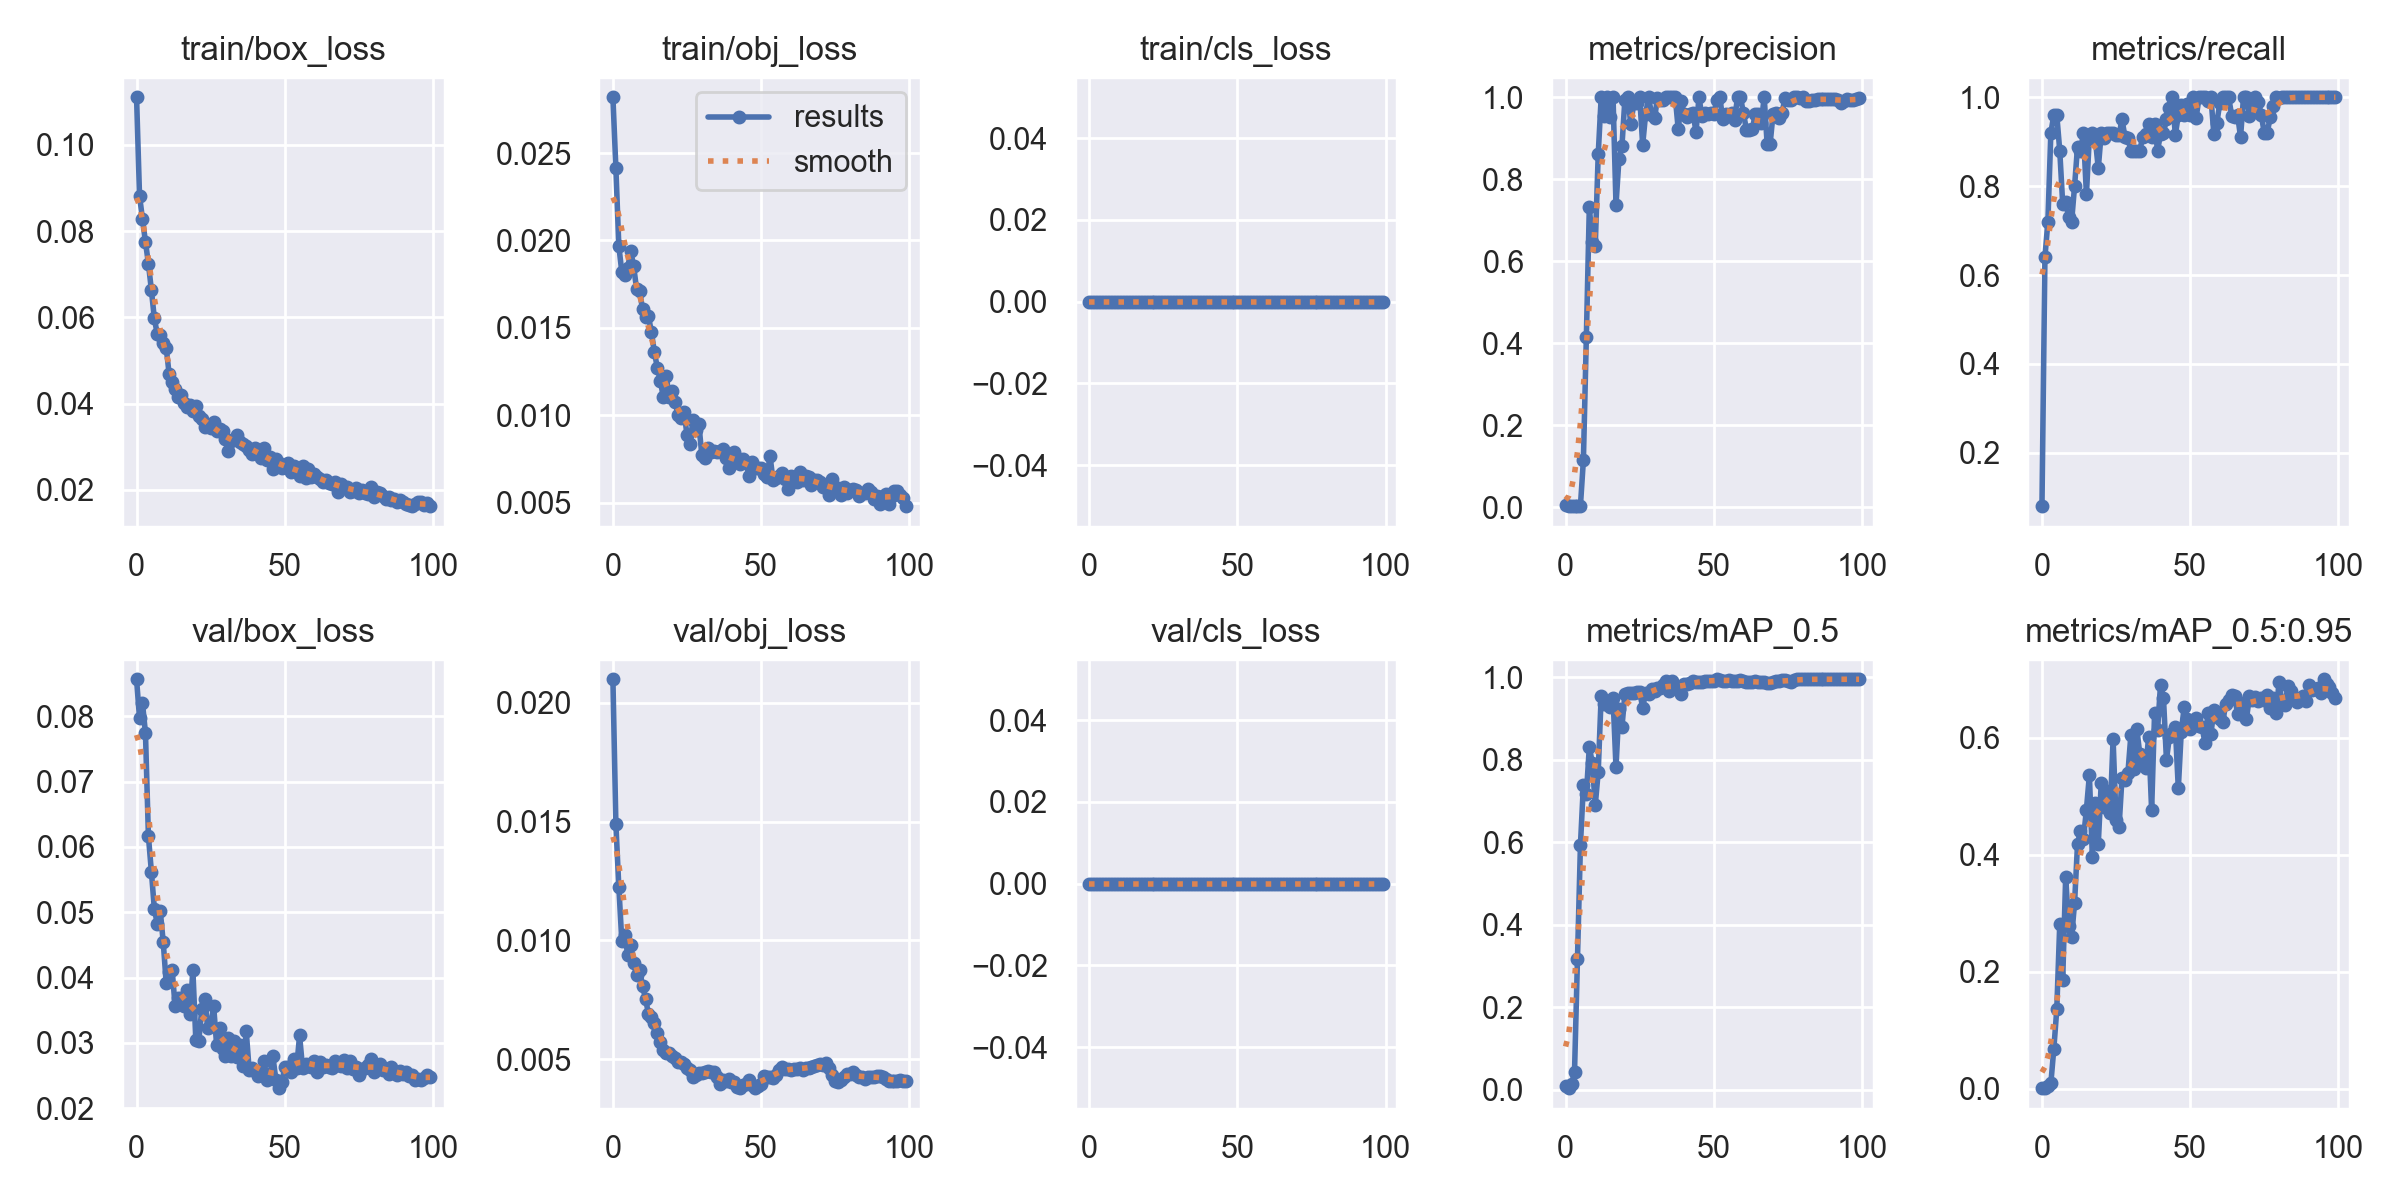

Values plotted in this chart, from the file beside it:
epoch, train/box_loss, train/obj_loss, train/cls_loss, metrics/precision, metrics/recall, metrics/mAP_0.5, metrics/mAP_0.5:0.95, val/box_loss, val/obj_loss, val/cls_loss, x/lr0, x/lr1, x/lr2
0, 0.111, 0.02819, 0, 0.005327, 0.08, 0.008672, 0.001641, 0.0857, 0.021, 0, 0.0784, 0.0024, 0.0024
1, 0.08821, 0.02414, 0, 0.002133, 0.64, 0.003874, 0.0008973, 0.07972, 0.0149, 0, 0.05585, 0.004851, 0.004851
2, 0.0828, 0.01968, 0, 0.0024, 0.72, 0.01308, 0.00406, 0.082, 0.01225, 0, 0.03325, 0.007254, 0.007254
3, 0.07753, 0.01821, 0, 0.003067, 0.92, 0.04185, 0.009182, 0.07751, 0.00999, 0, 0.01061, 0.009606, 0.009606
4, 0.07248, 0.01801, 0, 0.0032, 0.96, 0.317, 0.0682, 0.06166, 0.01023, 0, 0.009604, 0.009604, 0.009604
5, 0.06638, 0.01844, 0, 0.0032, 0.96, 0.5928, 0.1356, 0.05622, 0.009397, 0, 0.009604, 0.009604, 0.009604
6, 0.05978, 0.0194, 0, 0.1146, 0.88, 0.7391, 0.2811, 0.05053, 0.009797, 0, 0.009505, 0.009505, 0.009505
7, 0.05609, 0.01852, 0, 0.4153, 0.76, 0.7162, 0.1864, 0.0482, 0.009034, 0, 0.009406, 0.009406, 0.009406
8, 0.05596, 0.0172, 0, 0.7319, 0.7647, 0.8308, 0.3617, 0.05015, 0.008544, 0, 0.009307, 0.009307, 0.009307
9, 0.05409, 0.01714, 0, 0.6461, 0.7306, 0.7922, 0.2789, 0.04541, 0.00876, 0, 0.009208, 0.009208, 0.009208
10, 0.05298, 0.01606, 0, 0.6366, 0.72, 0.6894, 0.2587, 0.03917, 0.008081, 0, 0.009109, 0.009109, 0.009109
11, 0.04684, 0.01564, 0, 0.8606, 0.8, 0.7709, 0.3175, 0.04081, 0.007545, 0, 0.00901, 0.00901, 0.00901
12, 0.04499, 0.01567, 0, 1, 0.8888, 0.9544, 0.4183, 0.04122, 0.006913, 0, 0.008911, 0.008911, 0.008911
13, 0.04343, 0.01474, 0, 0.954, 0.88, 0.9345, 0.441, 0.03562, 0.006786, 0, 0.008812, 0.008812, 0.008812
14, 0.04165, 0.01361, 0, 1, 0.9189, 0.9399, 0.4278, 0.03682, 0.006507, 0, 0.008713, 0.008713, 0.008713
15, 0.04198, 0.01271, 0, 0.9513, 0.7816, 0.9277, 0.4774, 0.03692, 0.006102, 0, 0.008614, 0.008614, 0.008614
16, 0.04018, 0.01198, 0, 1, 0.9122, 0.9504, 0.5363, 0.03566, 0.005745, 0, 0.008515, 0.008515, 0.008515
17, 0.03913, 0.01104, 0, 0.7376, 0.92, 0.782, 0.3966, 0.03808, 0.00537, 0, 0.008416, 0.008416, 0.008416
18, 0.03963, 0.01224, 0, 0.8499, 0.9062, 0.9241, 0.4878, 0.03448, 0.005255, 0, 0.008317, 0.008317, 0.008317
19, 0.03821, 0.01104, 0, 0.8803, 0.84, 0.8786, 0.4188, 0.04112, 0.005277, 0, 0.008218, 0.008218, 0.008218
20, 0.03949, 0.01139, 0, 0.9943, 0.92, 0.9592, 0.523, 0.03036, 0.005144, 0, 0.008119, 0.008119, 0.008119
21, 0.0372, 0.01079, 0, 1, 0.9089, 0.9622, 0.482, 0.03031, 0.005034, 0, 0.00802, 0.00802, 0.00802
22, 0.0364, 0.009995, 0, 0.9341, 0.92, 0.9622, 0.5095, 0.03518, 0.004882, 0, 0.007921, 0.007921, 0.007921
23, 0.03454, 0.009874, 0, 0.9852, 0.92, 0.9622, 0.4706, 0.03675, 0.004894, 0, 0.007822, 0.007822, 0.007822
24, 0.03518, 0.01016, 0, 0.9852, 0.92, 0.9653, 0.5975, 0.03224, 0.004809, 0, 0.007723, 0.007723, 0.007723
25, 0.03431, 0.008886, 0, 1, 0.9154, 0.9648, 0.4588, 0.03265, 0.004644, 0, 0.007624, 0.007624, 0.007624
26, 0.03571, 0.008369, 0, 0.8839, 0.9141, 0.9261, 0.447, 0.03565, 0.00456, 0, 0.007525, 0.007525, 0.007525
27, 0.03374, 0.009733, 0, 0.9596, 0.9503, 0.9627, 0.5312, 0.02973, 0.004271, 0, 0.007426, 0.007426, 0.007426
28, 0.03426, 0.009183, 0, 1, 0.9108, 0.96, 0.5285, 0.03229, 0.004335, 0, 0.007327, 0.007327, 0.007327
29, 0.03357, 0.00949, 0, 0.9578, 0.9082, 0.9725, 0.5399, 0.02898, 0.004428, 0, 0.007228, 0.007228, 0.007228
30, 0.0319, 0.007725, 0, 0.949, 0.88, 0.9657, 0.6048, 0.028, 0.004401, 0, 0.007129, 0.007129, 0.007129
31, 0.02898, 0.007584, 0, 0.9979, 0.88, 0.9739, 0.5464, 0.0308, 0.004447, 0, 0.00703, 0.00703, 0.00703
32, 0.03129, 0.008129, 0, 0.9931, 0.88, 0.9748, 0.615, 0.02798, 0.004497, 0, 0.006931, 0.006931, 0.006931
33, 0.03172, 0.007908, 0, 0.993, 0.88, 0.9806, 0.5728, 0.03024, 0.004464, 0, 0.006832, 0.006832, 0.006832
34, 0.03284, 0.007944, 0, 1, 0.9113, 0.9904, 0.5599, 0.02783, 0.004462, 0, 0.006733, 0.006733, 0.006733
35, 0.03109, 0.007908, 0, 1, 0.9176, 0.9664, 0.5482, 0.02973, 0.004267, 0, 0.006634, 0.006634, 0.006634
36, 0.03077, 0.007937, 0, 1, 0.94, 0.9907, 0.6017, 0.0265, 0.003946, 0, 0.006535, 0.006535, 0.006535
37, 0.03031, 0.008076, 0, 1, 0.91, 0.9769, 0.4761, 0.03177, 0.004118, 0, 0.006436, 0.006436, 0.006436
38, 0.0293, 0.007534, 0, 0.9215, 0.9392, 0.9741, 0.6432, 0.02576, 0.004091, 0, 0.006337, 0.006337, 0.006337
39, 0.02838, 0.006995, 0, 0.9899, 0.88, 0.9592, 0.6131, 0.02609, 0.004148, 0, 0.006238, 0.006238, 0.006238
40, 0.02979, 0.007568, 0, 0.9582, 0.917, 0.9847, 0.6908, 0.02573, 0.004053, 0, 0.006139, 0.006139, 0.006139
41, 0.02858, 0.007873, 0, 0.9521, 0.92, 0.9831, 0.668, 0.02484, 0.004033, 0, 0.00604, 0.00604, 0.00604
42, 0.02751, 0.007559, 0, 0.9596, 0.9508, 0.9859, 0.562, 0.02569, 0.003828, 0, 0.005941, 0.005941, 0.005941
43, 0.02965, 0.00719, 0, 0.9606, 0.9757, 0.9904, 0.6021, 0.02718, 0.003805, 0, 0.005842, 0.005842, 0.005842
44, 0.0269, 0.007522, 0, 0.9155, 1, 0.9874, 0.6083, 0.02427, 0.003904, 0, 0.005743, 0.005743, 0.005743
45, 0.02766, 0.007253, 0, 1, 0.915, 0.9891, 0.6178, 0.02516, 0.003969, 0, 0.005644, 0.005644, 0.005644
46, 0.02482, 0.006508, 0, 0.9531, 0.96, 0.9888, 0.5134, 0.02791, 0.004141, 0, 0.005545, 0.005545, 0.005545
47, 0.02708, 0.007337, 0, 0.9609, 0.9824, 0.9919, 0.6107, 0.02431, 0.003914, 0, 0.005446, 0.005446, 0.005446
48, 0.0263, 0.006965, 0, 0.96, 0.9597, 0.9904, 0.6528, 0.02304, 0.00378, 0, 0.005347, 0.005347, 0.005347
49, 0.02505, 0.006985, 0, 0.961, 0.9859, 0.9919, 0.6322, 0.02392, 0.003878, 0, 0.005248, 0.005248, 0.005248
50, 0.02574, 0.006985, 0, 0.9582, 0.96, 0.9904, 0.6148, 0.02622, 0.003946, 0, 0.005149, 0.005149, 0.005149
51, 0.02636, 0.006622, 0, 0.9943, 1, 0.995, 0.6292, 0.02631, 0.004289, 0, 0.00505, 0.00505, 0.00505
52, 0.02415, 0.00647, 0, 1, 0.9528, 0.9935, 0.6339, 0.02559, 0.00425, 0, 0.004951, 0.004951, 0.004951
53, 0.02558, 0.007691, 0, 0.948, 1, 0.9919, 0.62, 0.02756, 0.004269, 0, 0.004852, 0.004852, 0.004852
54, 0.02415, 0.006304, 0, 0.9583, 1, 0.9919, 0.6187, 0.02617, 0.004201, 0, 0.004753, 0.004753, 0.004753
55, 0.02313, 0.006424, 0, 0.9549, 1, 0.9935, 0.5914, 0.03112, 0.004343, 0, 0.004654, 0.004654, 0.004654
56, 0.02552, 0.006516, 0, 0.9612, 0.9908, 0.9919, 0.6428, 0.02617, 0.004536, 0, 0.004555, 0.004555, 0.004555
57, 0.02277, 0.006701, 0, 0.9445, 1, 0.9919, 0.6065, 0.02672, 0.004655, 0, 0.004456, 0.004456, 0.004456
58, 0.02496, 0.006336, 0, 1, 0.9171, 0.9904, 0.6477, 0.02644, 0.004602, 0, 0.004357, 0.004357, 0.004357
59, 0.02311, 0.005797, 0, 1, 0.9421, 0.992, 0.6443, 0.02621, 0.004579, 0, 0.004258, 0.004258, 0.004258
... 40 more rows
